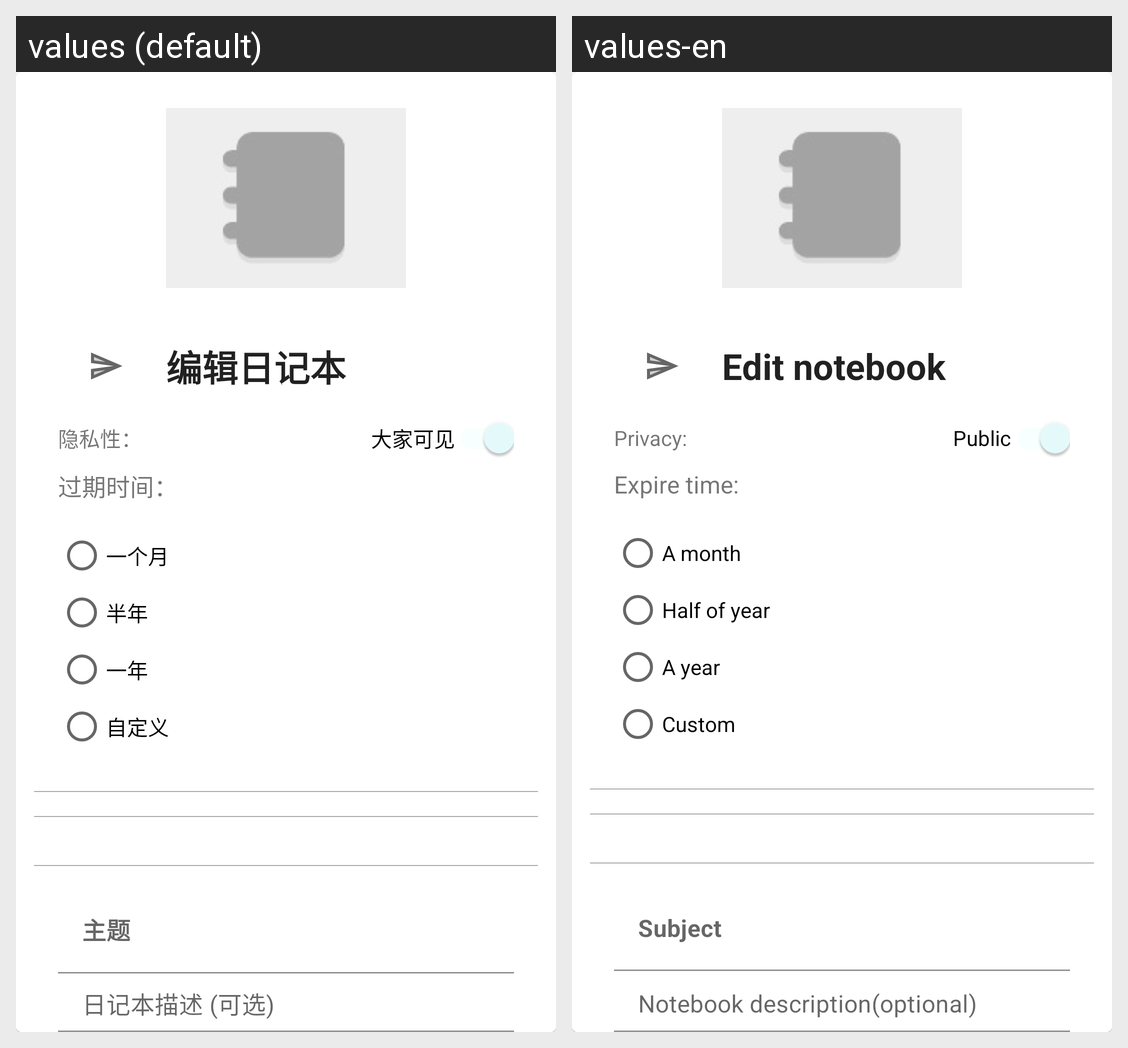

Strings drawn on this Android screen and how each of the app's shown locales translates them:
Android screen res/layout/fragment_edit_notebook.xml rendered under 2 locales, left to right: values (default), values-en. Device: Nexus 5 (rendered at 1080×1920; each locale shown at half size, 540×960, under a caption strip naming it); theme Theme.MyApplication.
Strings drawn on this screen, with the default value and each locale's value (text and hints the layout hard-codes, and strings that could not be matched under every locale, appear in the picture but are not listed):

edit_notebook
  values: 编辑日记本
  values-en: Edit notebook

privacy
  values: 隐私性：
  values-en: Privacy:

privacy_public
  values: 大家可见
  values-en: Public

expire_time
  values: 过期时间：
  values-en: Expire time:

a_month
  values: 一个月
  values-en: A month

half_year
  values: 半年
  values-en: Half of year

a_year
  values: 一年
  values-en: A year

custom
  values: 自定义
  values-en: Custom

notebook_subject_hint
  values: 主题
  values-en: Subject

notebook_desc_hint
  values: 日记本描述 (可选)
  values-en: Notebook description(optional)
